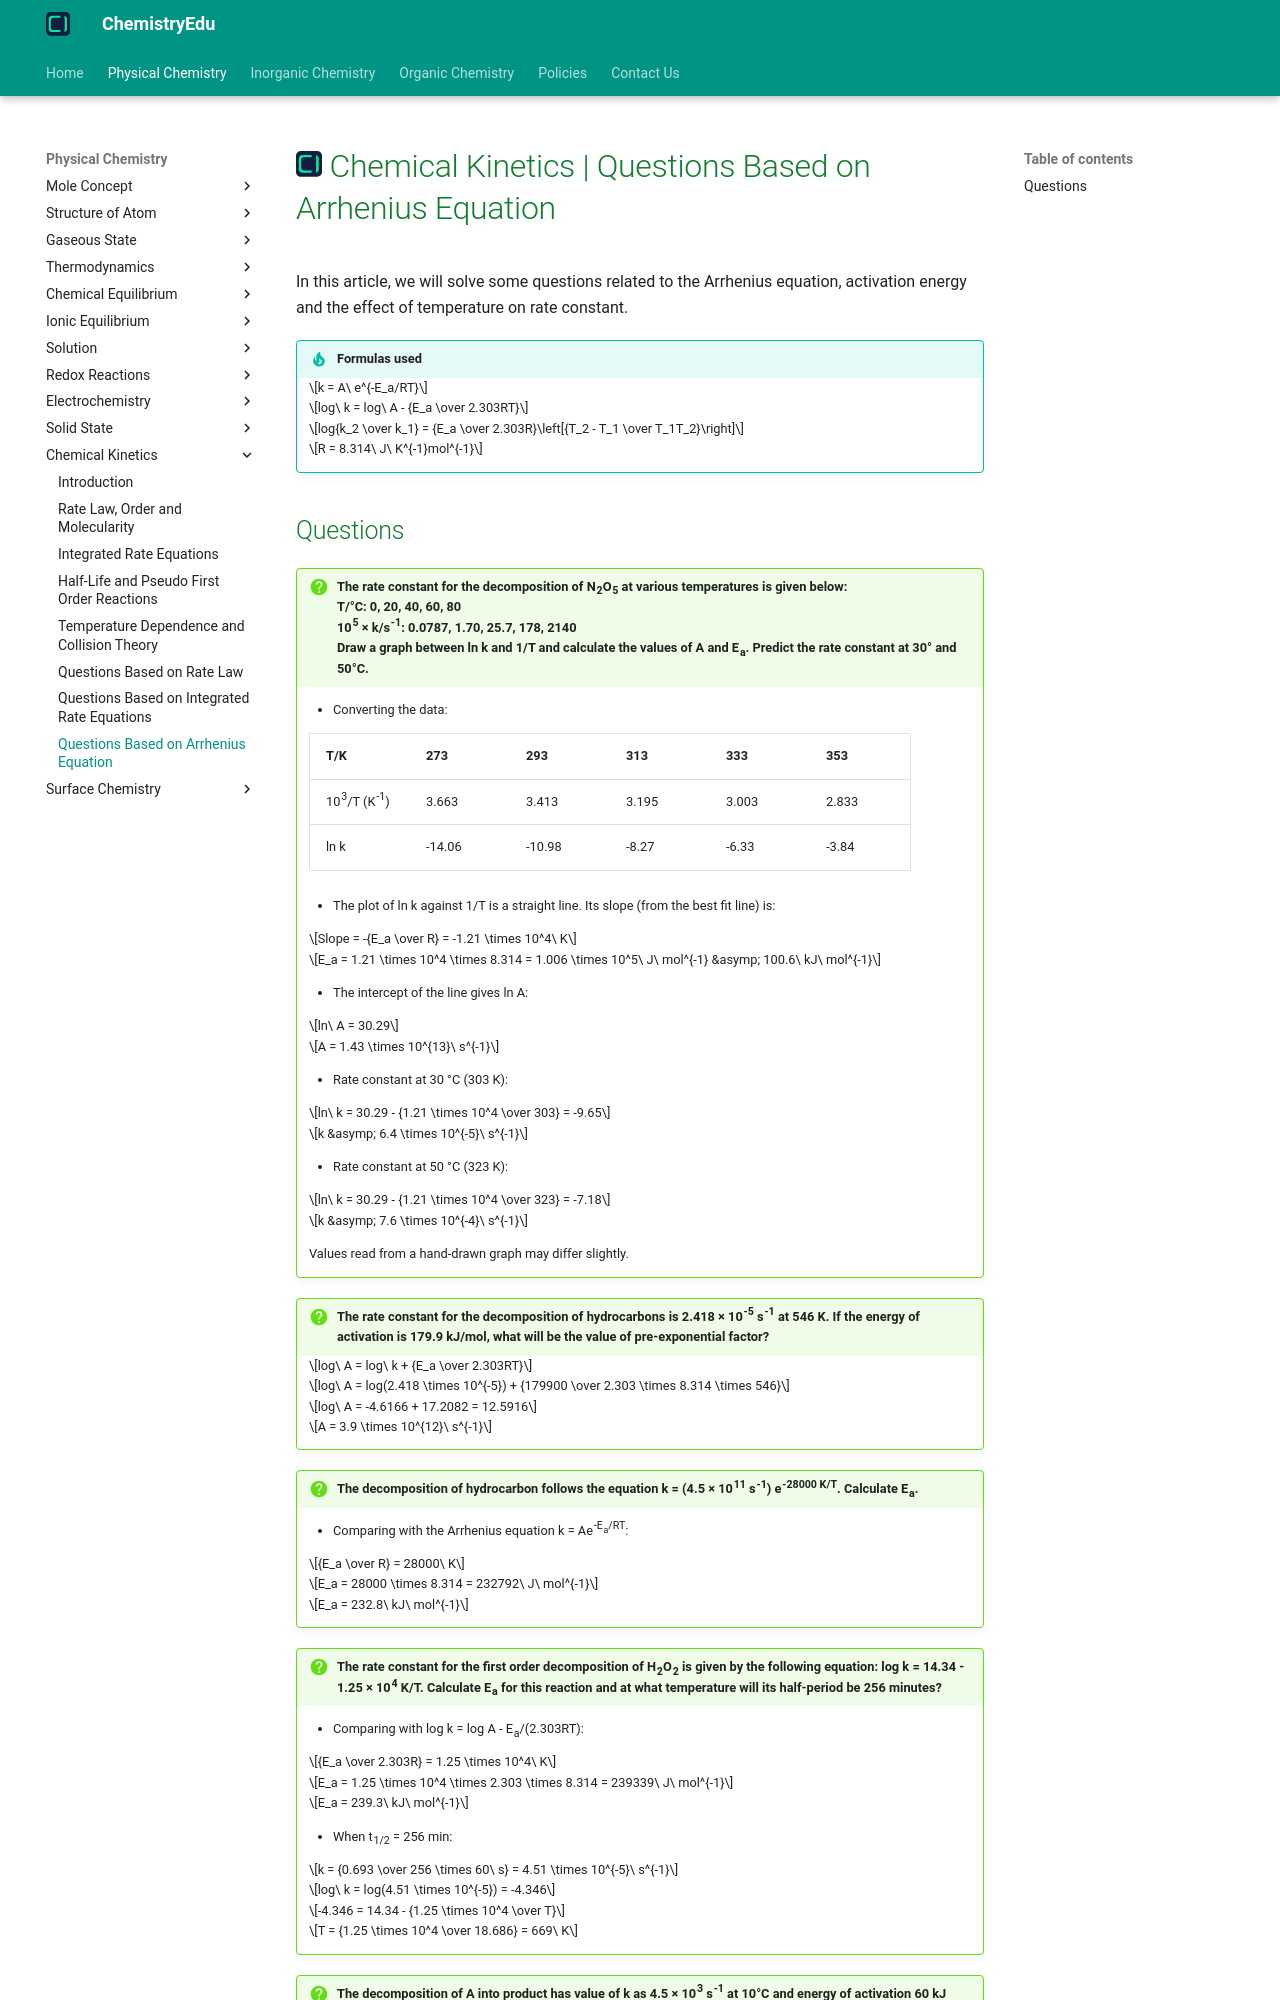

repository: KingChampion36/chemistryedu · page: physical-chemistry/chemical-kinetics/questions-based-on-arrhenius-equation/index.html · generator: mkdocs

---
title: Chemical Kinetics | Questions Based on Arrhenius Equation
description: In this article, we will solve some questions related to the Arrhenius equation, activation energy and the effect of temperature on rate constant.
---

# [![ChemistryEdu Logo](../../images/favicon.svg){ align=left, width=3.8% }](../../index.md)  Chemical Kinetics | Questions Based on Arrhenius Equation

In this article, we will solve some questions related to the Arrhenius equation, activation energy and the effect of temperature on rate constant.

!!! tip "Formulas used"

    $$k = A\ e^{-E_a/RT}$$

    $$log\ k = log\ A - {E_a \over 2.303RT}$$

    $$log{k_2 \over k_1} = {E_a \over 2.303R}\left[{T_2 - T_1 \over T_1T_2}\right]$$

    $$R = 8.314\ J\ K^{-1}mol^{-1}$$
